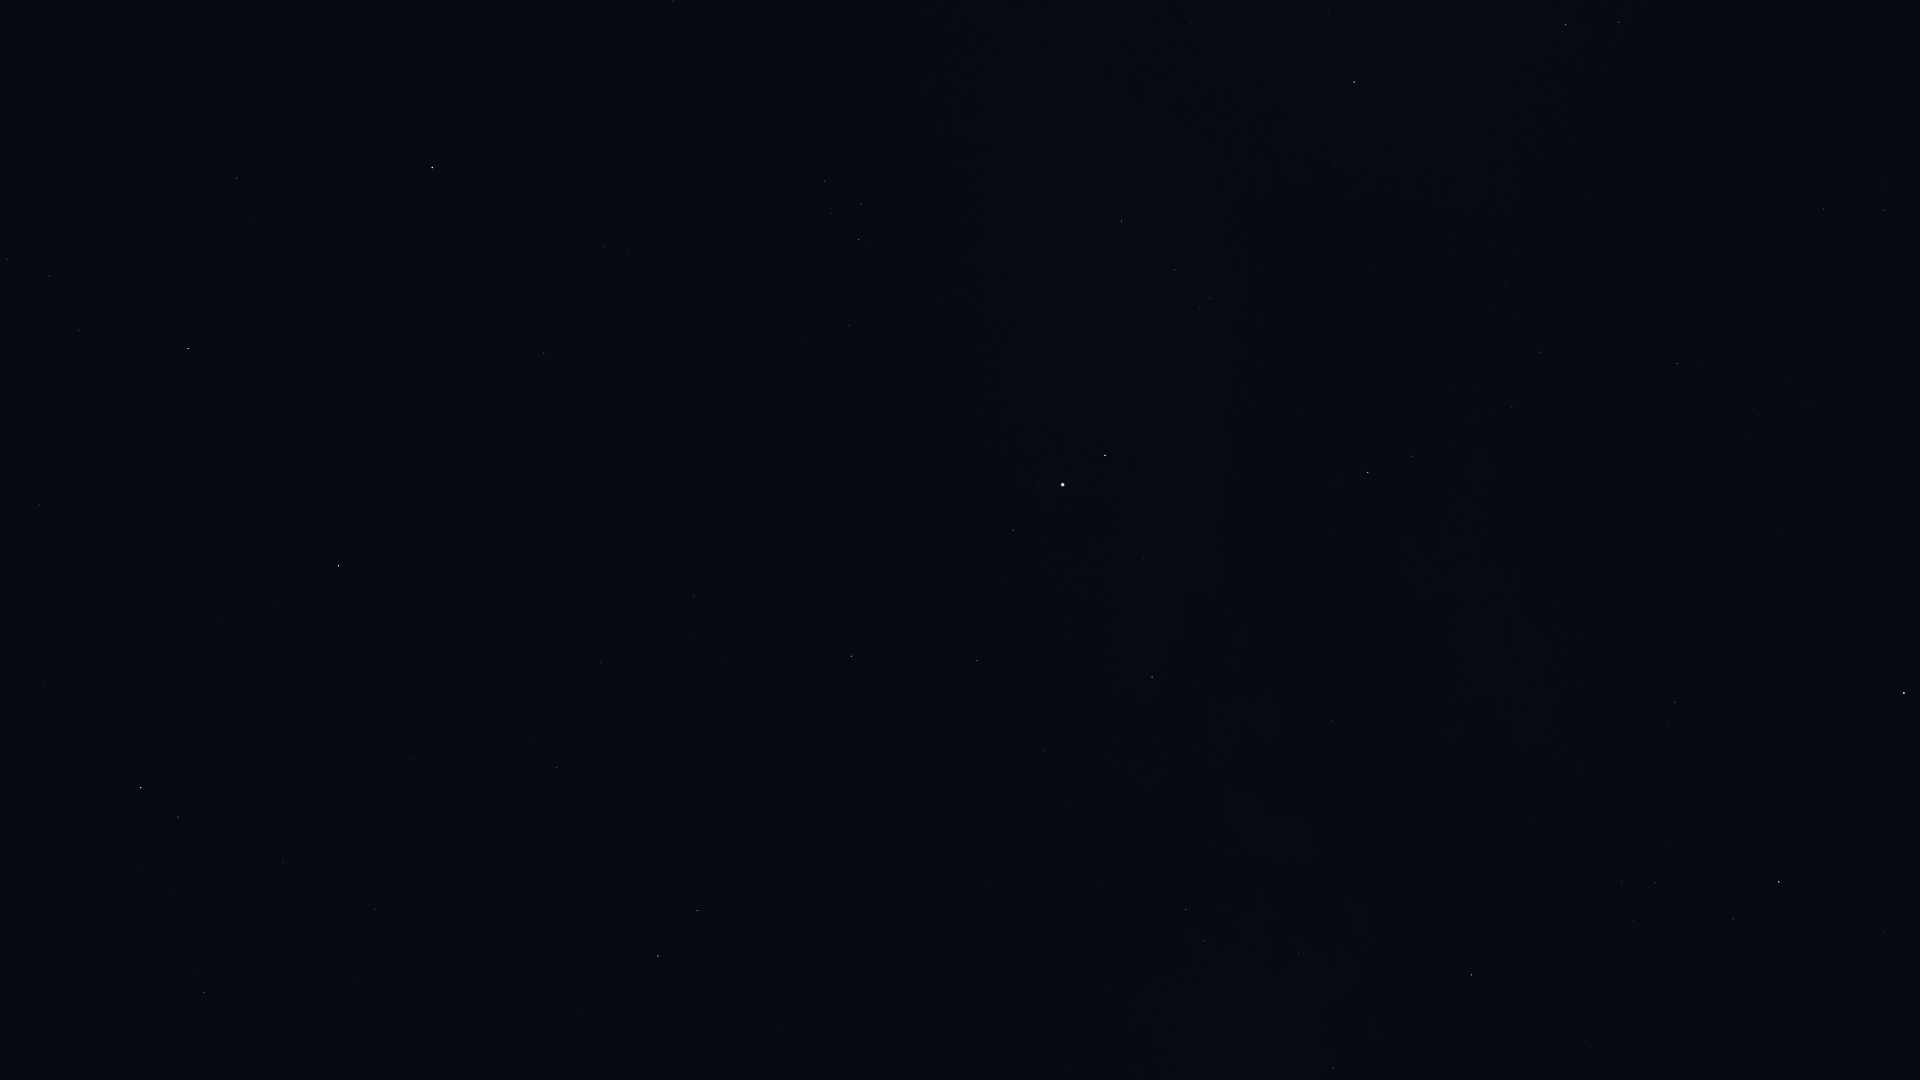

Source data for this figure (header and first rows):
Star_ID, Name, X, Y
86032, Rasalhague, 1904, 693
86742, Cebalrai, 1779, 882
87933, HIP 87933, 1884, 210
88794, HIP 88794, 1823, 209
90441, HIP 90441, 1467, 886
91117, HIP 91117, 1333, 1068
92175, HIP 92175, 1299, 954
92202, HIP 92202, 1287, 976
92420, Sheliak, 1619, 22
92895, Kaveh, 1336, 721
92946, Alya, 1333, 721
93194, Sulafat, 1566, 25
93747, Okab, 1368, 472
95771, Anser, 1335, 166
95947, Albireo, 1354, 82
96078, Uruk, 1240, 352
96757, Sham, 1210, 298
96837, HIP 96837, 1200, 309
97278, Tarazed, 1105, 455
97365, HIP 97365, 1175, 270
97649, Altair, 1063, 485
97938, Libertas, 1039, 486
98036, Alshain, 1013, 530
98337, HIP 98337, 1122, 221
98543, HIP 98543, 1191, 22
98920, HIP 98920, 1092, 195
99711, Phoenicia, 836, 651
99894, Chechia, 877, 521
100064, Algedi, 697, 911
100310, Alshat, 680, 909
100345, Dabih, 658, 956
101421, Aldulfin, 849, 325
101769, Rotanev, 859, 239
101958, Sualocin, 861, 204
102618, Albali, 557, 767
103527, Musica, 703, 271
104139, HIP 104139, 375, 909
104521, HIP 104521, 628, 256
104780, Solaris, 660, 142
104858, HIP 104858, 603, 247
104987, Kitalpha, 544, 353
105515, HIP 105515, 283, 862
105570, HIP 105570, 520, 298
106278, Sadalsuud, 339, 566
106786, Bunda, 278, 605
106985, Nashira, 178, 817
107251, Bosona, 249, 580
107315, Enif, 432, 168
107556, Deneb Algedi, 141, 788
109074, Sadalmelik, 188, 349
109139, HIP 109139, 43, 685
109427, Biham, 237, 178
110003, Ancha, 39, 504
110395, Sadachbia, 79, 331
111497, HIP 111497, 8, 259
